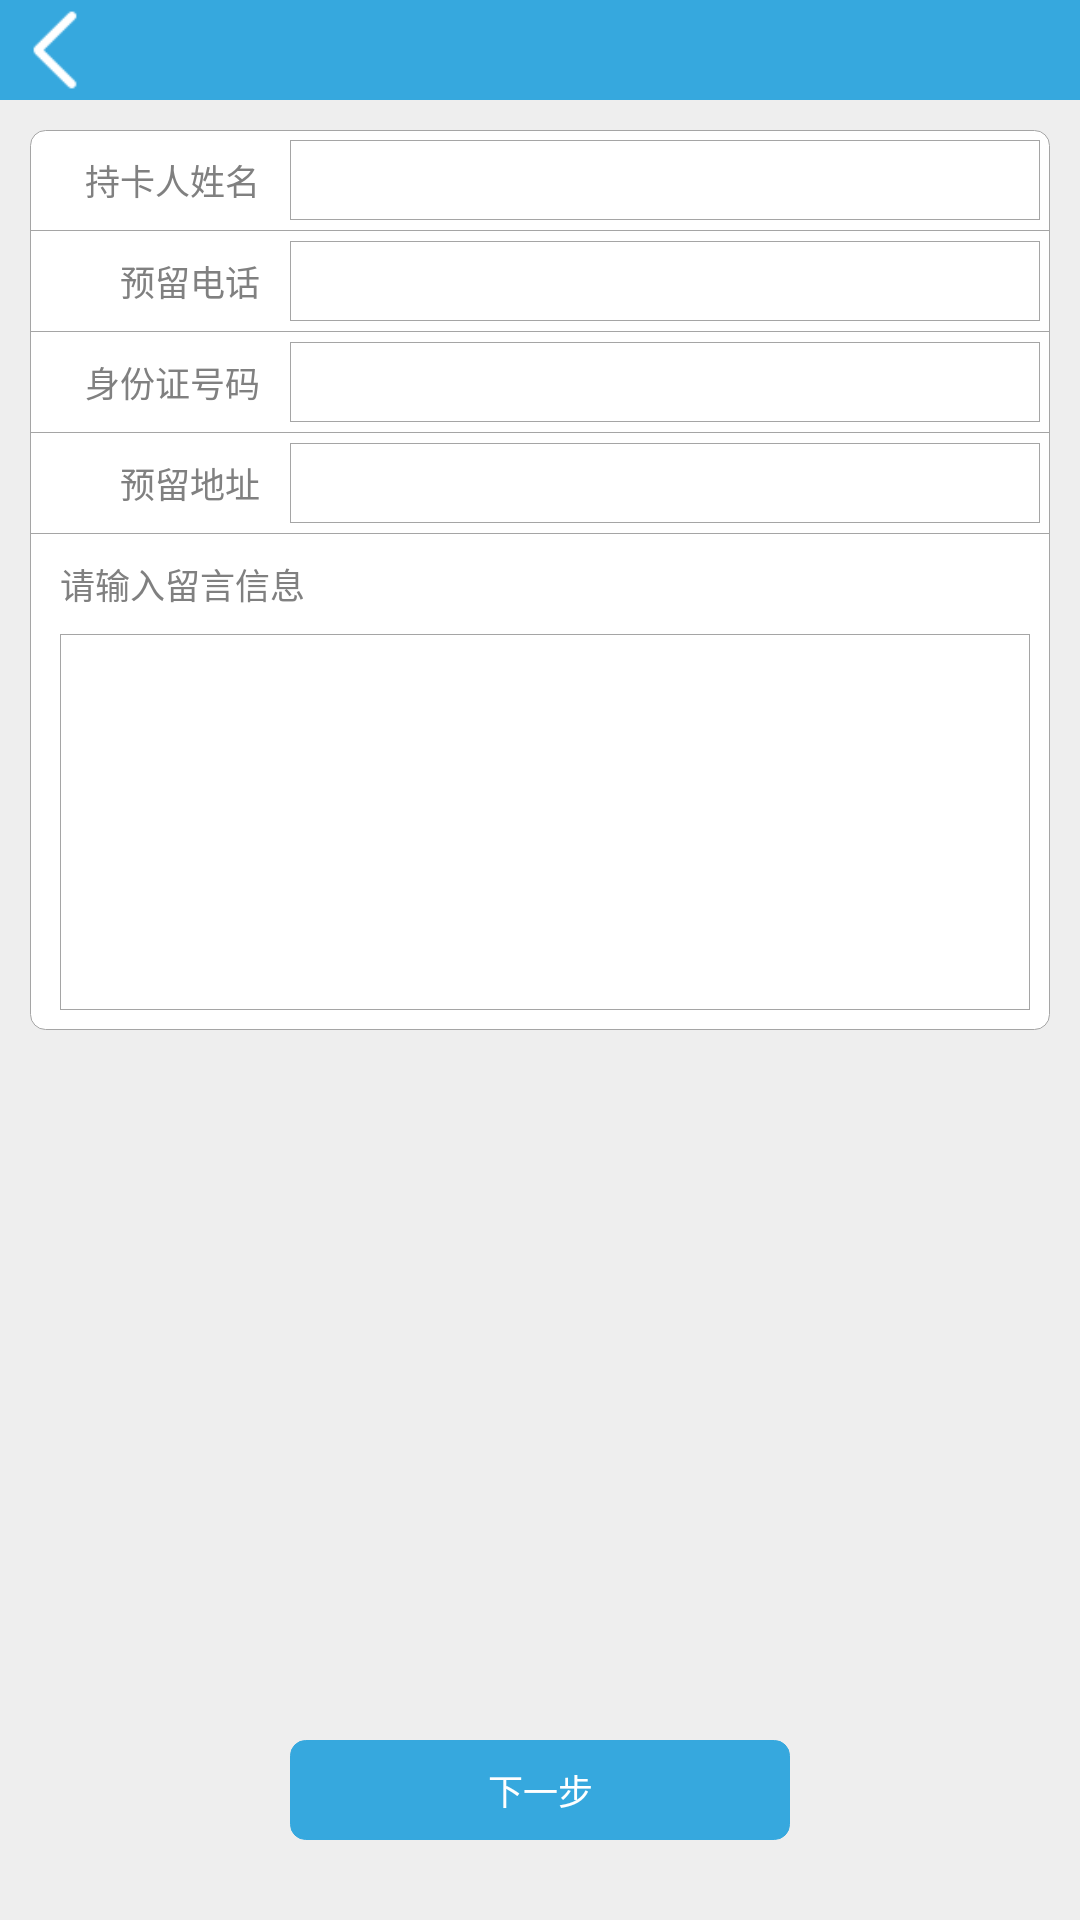

Reconstruct the res/layout file that produces this screen, plus the resources it refers to.
<!-- AndroidManifest.xml: application theme android:Theme.NoTitleBar -->
<!-- res/layout/activity_serviceupload.xml -->
<?xml version="1.0" encoding="utf-8"?>
<RelativeLayout xmlns:android="http://schemas.android.com/apk/res/android"
              android:layout_width="fill_parent"
              android:layout_height="fill_parent" android:id="@+id/parent_layout" android:background="@color/grayrare">

    <RelativeLayout
            android:layout_width="fill_parent"
            android:layout_height="100px" android:layout_alignParentTop="true"
            android:layout_alignParentLeft="true" android:background="@color/bluelight"
            android:id="@+id/relativeLayout">
        <ImageView
                android:layout_width="50px"
                android:layout_height="80px"
                android:id="@+id/imgBack" android:layout_centerVertical="true" android:layout_alignParentLeft="true"
                android:layout_marginLeft="30px" android:scaleType="fitCenter" android:src="@drawable/leftarrowicon"/>
        <TextView
                android:layout_width="400px"
                android:layout_height="fill_parent"
                android:id="@+id/lblTitle" android:layout_centerVertical="true" android:layout_centerHorizontal="true"
                android:gravity="center" android:textColor="@color/white" android:textSize="50px"/>
    </RelativeLayout>
    <RelativeLayout
            android:layout_width="fill_parent"
            android:layout_height="fill_parent" android:layout_below="@+id/relativeLayout"
            android:layout_alignParentLeft="true" android:background="@color/grayrare">
        <RelativeLayout
                android:layout_width="fill_parent"
                android:layout_height="900px" android:layout_alignParentTop="true"
                android:layout_alignParentLeft="true" android:layout_marginLeft="30px" android:layout_marginTop="30px"
                android:layout_marginRight="30px" android:background="@drawable/roundgraywhite">
            <RelativeLayout
                    android:layout_width="fill_parent"
                    android:layout_height="100px" android:id="@+id/relativeLayout2">
                <TextView
                        android:layout_width="200px"
                        android:layout_height="fill_parent"
                        android:text="@string/chikarenxingming"
                        android:id="@+id/lblNameTitle" android:layout_centerVertical="true"
                        android:layout_alignParentLeft="true" android:gravity="center_vertical|right"
                        android:textColor="@color/gray" android:textSize="35px" android:layout_marginLeft="30px"/>
                <EditText
                        android:layout_width="fill_parent"
                        android:layout_height="fill_parent"
                        android:id="@+id/txtName" android:layout_alignParentBottom="true"
                        android:layout_toRightOf="@+id/lblNameTitle" android:layout_marginLeft="30px"
                        android:layout_marginTop="10px" android:layout_marginRight="10px"
                        android:layout_marginBottom="10px" android:background="@drawable/rectgraywhite"
                        android:gravity="center_vertical|left" android:textColor="@color/gray" android:textSize="35px"
                        android:singleLine="true" android:ellipsize="end" android:paddingLeft="10px"
                        android:paddingRight="10px"/>
            </RelativeLayout>
            <RelativeLayout
                    android:layout_width="fill_parent"
                    android:layout_height="1px" android:layout_below="@+id/relativeLayout2"
                    android:layout_alignParentLeft="true" android:id="@+id/relativeLayout3"
                    android:background="@color/graylight">
            </RelativeLayout>
            <RelativeLayout
                    android:layout_width="fill_parent"
                    android:layout_height="100px" android:layout_below="@+id/relativeLayout3"
                    android:layout_alignParentLeft="true" android:id="@+id/relativeLayout4">
                <TextView
                        android:layout_width="200px"
                        android:layout_height="fill_parent"
                        android:text="@string/yuliudianhua"
                        android:id="@+id/lblPhoneTitle" android:layout_centerVertical="true"
                        android:layout_alignParentLeft="true" android:gravity="center_vertical|right"
                        android:textColor="@color/gray" android:textSize="35px" android:layout_marginLeft="30px"/>
                <EditText
                        android:layout_width="fill_parent"
                        android:layout_height="fill_parent"
                        android:id="@+id/txtPhone" android:layout_alignParentBottom="true"
                        android:layout_toRightOf="@+id/lblPhoneTitle" android:layout_marginLeft="30px"
                        android:layout_marginTop="10px" android:layout_marginRight="10px"
                        android:layout_marginBottom="10px" android:background="@drawable/rectgraywhite"
                        android:gravity="center_vertical|left" android:textColor="@color/gray" android:textSize="35px"
                        android:singleLine="true" android:ellipsize="end" android:inputType="phone"
                        android:paddingRight="10px" android:paddingLeft="10px"/>
            </RelativeLayout>
            <RelativeLayout
                    android:layout_width="fill_parent"
                    android:layout_height="1px" android:layout_below="@+id/relativeLayout4"
                    android:layout_alignParentLeft="true" android:id="@+id/relativeLayout5"
                    android:background="@color/graylight">
            </RelativeLayout>
            <RelativeLayout
                    android:layout_width="fill_parent"
                    android:layout_height="100px" android:layout_below="@+id/relativeLayout5"
                    android:layout_alignParentLeft="true" android:id="@+id/relativeLayout6">
                <TextView
                        android:layout_width="200px"
                        android:layout_height="fill_parent"
                        android:text="@string/shenfenzhenghaoma"
                        android:id="@+id/lblIDCardTitle" android:layout_centerVertical="true"
                        android:layout_alignParentLeft="true" android:gravity="center_vertical|right"
                        android:textColor="@color/gray" android:textSize="35px" android:layout_marginLeft="30px"/>
                <EditText
                        android:layout_width="fill_parent"
                        android:layout_height="fill_parent"
                        android:id="@+id/txtIDCard" android:layout_alignParentBottom="true"
                        android:layout_toRightOf="@+id/lblIDCardTitle" android:layout_marginLeft="30px"
                        android:layout_marginTop="10px" android:layout_marginRight="10px"
                        android:layout_marginBottom="10px" android:background="@drawable/rectgraywhite"
                        android:gravity="center_vertical|left" android:textColor="@color/gray" android:textSize="35px"
                        android:singleLine="true" android:ellipsize="end"
                        android:paddingLeft="10px" android:paddingRight="10px"/>
            </RelativeLayout>
            <RelativeLayout
                    android:layout_width="fill_parent"
                    android:layout_height="1px" android:layout_below="@+id/relativeLayout6"
                    android:layout_alignParentLeft="true" android:id="@+id/relativeLayout7"
                    android:background="@color/graylight">
            </RelativeLayout>
            <RelativeLayout
                    android:layout_width="fill_parent"
                    android:layout_height="100px" android:layout_below="@+id/relativeLayout7"
                    android:layout_alignParentLeft="true" android:id="@+id/relativeLayout8">
                <TextView
                        android:layout_width="200px"
                        android:layout_height="fill_parent"
                        android:text="@string/yuliudizhi"
                        android:id="@+id/lblAddressTitle" android:layout_centerVertical="true"
                        android:layout_alignParentLeft="true" android:gravity="center_vertical|right"
                        android:textColor="@color/gray" android:textSize="35px" android:layout_marginLeft="30px"/>
                <EditText
                        android:layout_width="fill_parent"
                        android:layout_height="fill_parent"
                        android:id="@+id/txtAddress" android:layout_alignParentBottom="true"
                        android:layout_toRightOf="@+id/lblAddressTitle" android:layout_marginLeft="30px"
                        android:layout_marginTop="10px" android:layout_marginRight="10px"
                        android:layout_marginBottom="10px" android:background="@drawable/rectgraywhite"
                        android:gravity="center_vertical|left" android:textColor="@color/gray" android:textSize="35px"
                        android:singleLine="true" android:ellipsize="end"
                        android:paddingRight="10px" android:paddingLeft="10px"/>
            </RelativeLayout>
            <RelativeLayout
                    android:layout_width="fill_parent"
                    android:layout_height="1px" android:layout_below="@+id/relativeLayout8"
                    android:layout_alignParentLeft="true" android:background="@color/graylight"
                    android:id="@+id/relativeLayout9">
            </RelativeLayout>
            <TextView
                    android:layout_width="400px"
                    android:layout_height="60px"
                    android:text="@string/qingshuruliuyanxinxi"
                    android:id="@+id/lblContentTitle" android:layout_below="@+id/relativeLayout9"
                    android:layout_alignParentLeft="true" android:layout_marginLeft="30px"
                    android:layout_marginTop="20px" android:gravity="center_vertical|left"
                    android:textColor="@color/gray" android:textSize="35px"/>
            <EditText
                    android:layout_width="fill_parent"
                    android:layout_height="fill_parent"
                    android:inputType="textMultiLine"
                    android:ems="10"
                    android:id="@+id/txtContent" android:layout_below="@+id/lblContentTitle"
                    android:layout_alignLeft="@+id/lblContentTitle" android:layout_marginTop="20px"
                    android:layout_marginRight="20px" android:layout_marginBottom="20px" android:gravity="left|top"
                    android:textColor="@color/gray" android:textSize="35px"
                    android:background="@drawable/rectgraywhite" android:padding="10px"/>
        </RelativeLayout>
        <Button
                android:layout_width="500px"
                android:layout_height="100px"
                android:text="@string/xiayibu"
                android:id="@+id/btnNext" android:layout_alignParentBottom="true" android:layout_centerHorizontal="true"
                android:layout_marginBottom="80px" android:background="@drawable/roundblueblue"
                android:textColor="@color/white" android:textSize="35px"/>
    </RelativeLayout>
</RelativeLayout>
<!-- resources referenced by this layout -->
<resources>
  <color name="bluelight">#36A8DE</color>
  <color name="gray">#808080</color>
  <color name="graylight">#A5A5A5</color>
  <color name="grayrare">#EEEEEE</color>
  <color name="white">#FFFFFF</color>
  <!-- drawable leftarrowicon: png bitmap (drawable-hdpi, 3190 bytes) -->
  <!-- drawable rectgraywhite (drawable-hdpi) -->
  <?xml version="1.0" encoding="UTF-8"?>
  <shape xmlns:android="http://schemas.android.com/apk/res/android">
      <solid android:color="@color/white"/>
      <stroke android:width="1px" android:color="@color/graylight" />
      <padding android:left="0dip" android:top="0dip" android:right="0dip" android:bottom="0dip" />
  </shape>
  <!-- drawable roundblueblue (drawable-hdpi) -->
  <?xml version="1.0" encoding="UTF-8"?>
  <shape xmlns:android="http://schemas.android.com/apk/res/android">
      <solid android:color="@color/bluelight"/>
      <stroke android:width="1px" android:color="@color/bluelight" />
      <corners android:radius="5dip"/>
      <padding android:left="0dip" android:top="0dip" android:right="0dip" android:bottom="0dip" />
  </shape>
  <!-- drawable roundgraywhite (drawable-hdpi) -->
  <?xml version="1.0" encoding="UTF-8"?>
  <shape xmlns:android="http://schemas.android.com/apk/res/android">
      <solid android:color="@color/white"/>
      <stroke android:width="1px" android:color="@color/graylight" />
      <corners android:radius="5dip"/>
      <padding android:left="0dip" android:top="0dip" android:right="0dip" android:bottom="0dip" />
  </shape>
  <string name="chikarenxingming">持卡人姓名</string>
  <string name="qingshuruliuyanxinxi">请输入留言信息</string>
  <string name="shenfenzhenghaoma">身份证号码</string>
  <string name="xiayibu">下一步</string>
  <string name="yuliudianhua">预留电话</string>
  <string name="yuliudizhi">预留地址</string>
</resources>
